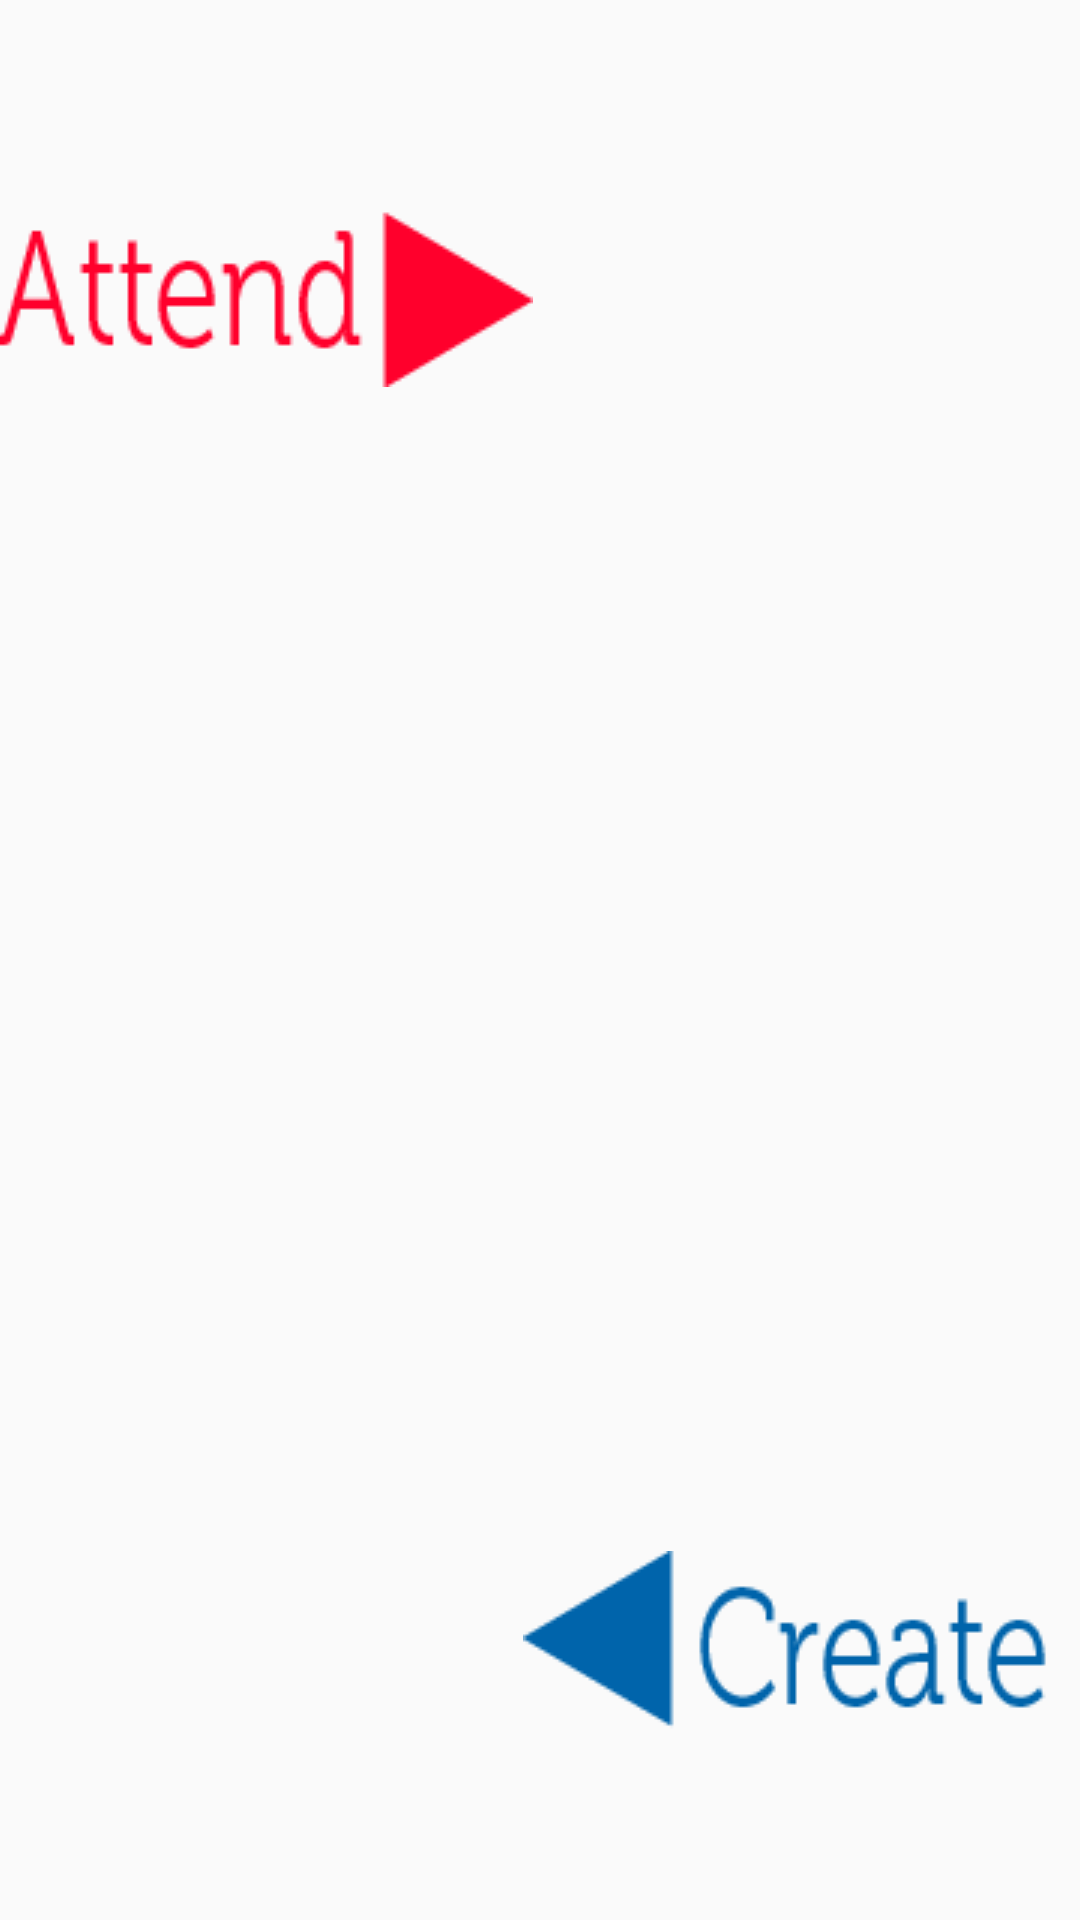

Reconstruct the res/layout file that produces this screen, plus the resources it refers to.
<!-- AndroidManifest.xml: application theme AppTheme -->
<!-- res/layout/fragment_landing.xml -->
<RelativeLayout xmlns:android="http://schemas.android.com/apk/res/android"
    xmlns:tools="http://schemas.android.com/tools"
    android:layout_width="match_parent"
    android:layout_height="match_parent"
    android:paddingBottom="@dimen/activity_vertical_margin"
    android:paddingLeft="@dimen/activity_horizontal_margin"
    android:paddingRight="@dimen/activity_horizontal_margin"
    android:paddingTop="@dimen/activity_vertical_margin"
    tools:context=".MainActivity$DummySectionFragment" >


    <ImageButton
        android:layout_width="wrap_content"
        android:layout_height="wrap_content"
        android:id="@+id/imagebutton_attend"
        android:contentDescription="@string/string_attendbutton"
        android:src="@drawable/button_attend"
        android:layout_marginTop="69dp"
        android:layout_alignParentTop="true"
        android:layout_alignParentLeft="true"
        android:layout_alignParentStart="true"
        android:background="@android:color/transparent"/>

    <ImageButton
        android:layout_width="wrap_content"
        android:layout_height="wrap_content"
        android:id="@+id/imagebutton_create"
        android:contentDescription="@string/string_createbutton"
        android:src="@drawable/button_create"
        android:layout_marginBottom="60dp"
        android:background="@android:color/transparent"
        android:layout_alignParentBottom="true"
        android:layout_alignParentRight="true"
        android:layout_alignParentEnd="true" />


</RelativeLayout>
<!-- resources referenced by this layout -->
<resources>
  <!-- drawable button_attend: png bitmap (drawable-mdpi, 2020 bytes) -->
  <!-- drawable button_create: png bitmap (drawable-mdpi, 2124 bytes) -->
  <string name="string_attendbutton">Attend</string>
  <string name="string_createbutton">Create</string>
  <style name="AppTheme" parent="Theme.AppCompat.Light.DarkActionBar">
          
      </style>
</resources>
